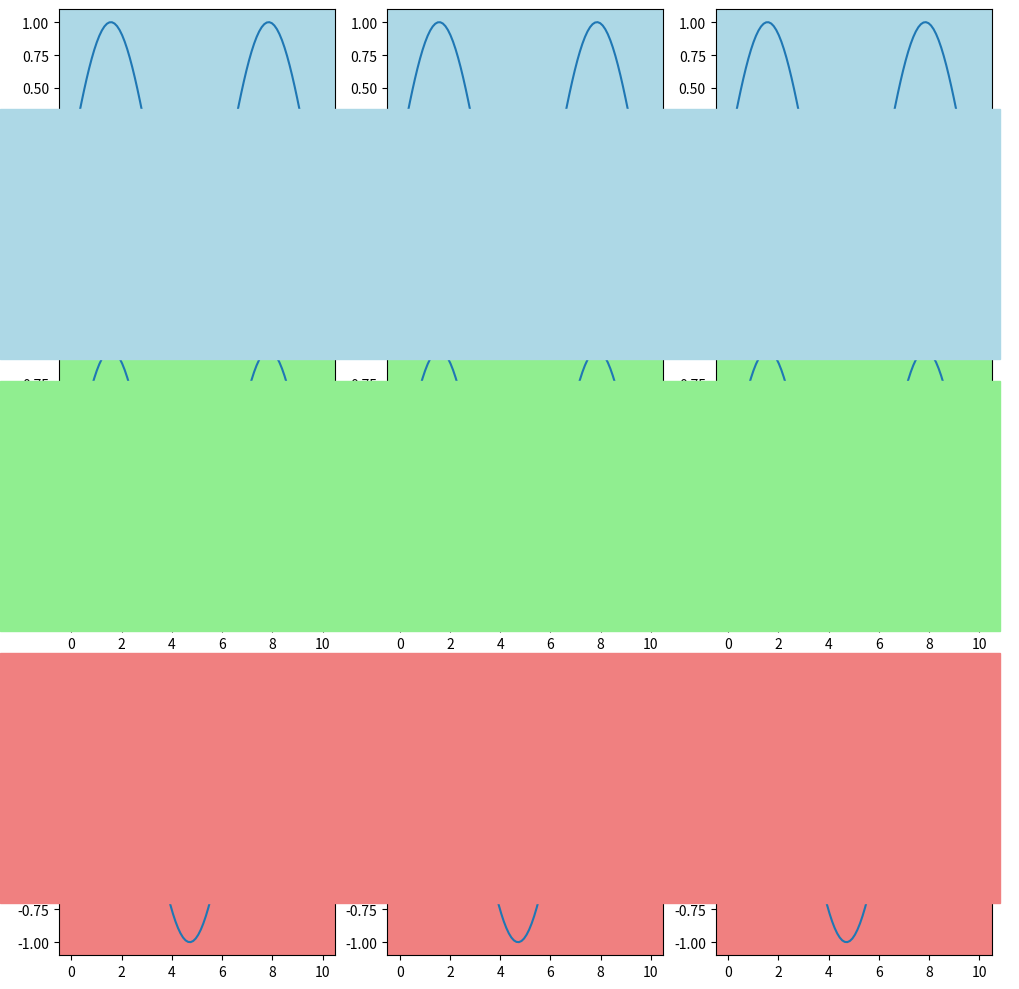

Here is the Python script that generated this plot:
import matplotlib.pyplot as plt
import numpy as np

# Create some sample data for the subplots
x = np.linspace(0, 10, 100)
y = np.sin(x)

# Create a 3x3 subplot grid
fig, axs = plt.subplots(3, 3, figsize=(10, 10))

# Iterate through each row of subplots and set different background colors
colors = ['lightblue', 'lightgreen', 'lightcoral']  # Example colors for each row
for i, row in enumerate(axs):
    for ax in row:
        ax.plot(x, y)
        row_index = i % len(colors)  # Ensure cycling through colors for each row
        ax.set_facecolor(colors[row_index])

# Get the figure boundaries
fig_bbox = fig.bbox

# Draw rectangles covering the entire area of each row, including axis labels
for i, row in enumerate(axs):
    # Get the bounding box of each row in figure coordinates
    row_bbox = row[0].get_tightbbox(fig.canvas.get_renderer())
    rect = plt.Rectangle((fig_bbox.x0, row_bbox.y0), fig_bbox.width, row_bbox.height, color=colors[i % len(colors)])
    fig.patches.append(rect)

plt.tight_layout()
plt.show()
